4-way image classification set "RFMID - Cropped" from GitHub (mys3lfasfaan/Advanced_Retinal_Classification); label vocabulary: ARMD, MYA, normal, TSLN.

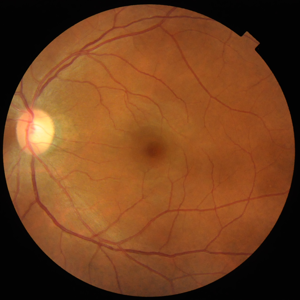
Label: normal

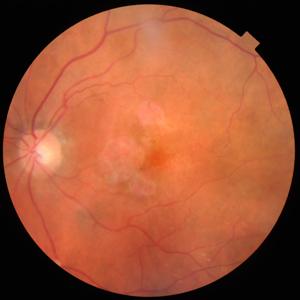
Label: ARMD

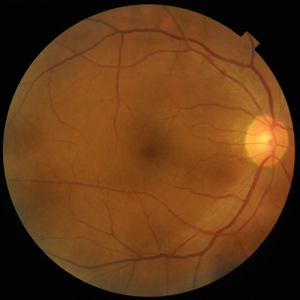
Label: normal

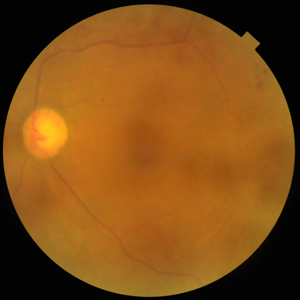
Label: normal

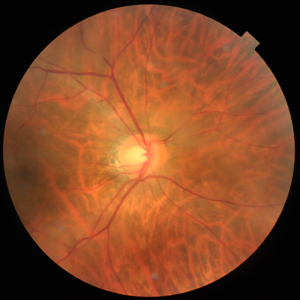
Label: TSLN

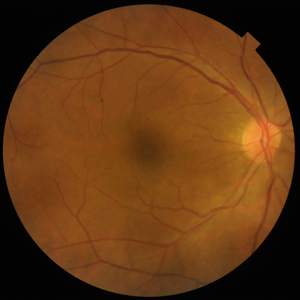
Label: normal
